Run: headless pygame with SDL's dummy video driver; simulated clock (each Clock.tick advances the game by its frame time, no real sleeping); random seed 0; keys injected as events and as key.get_pressed() state; no mouse input.
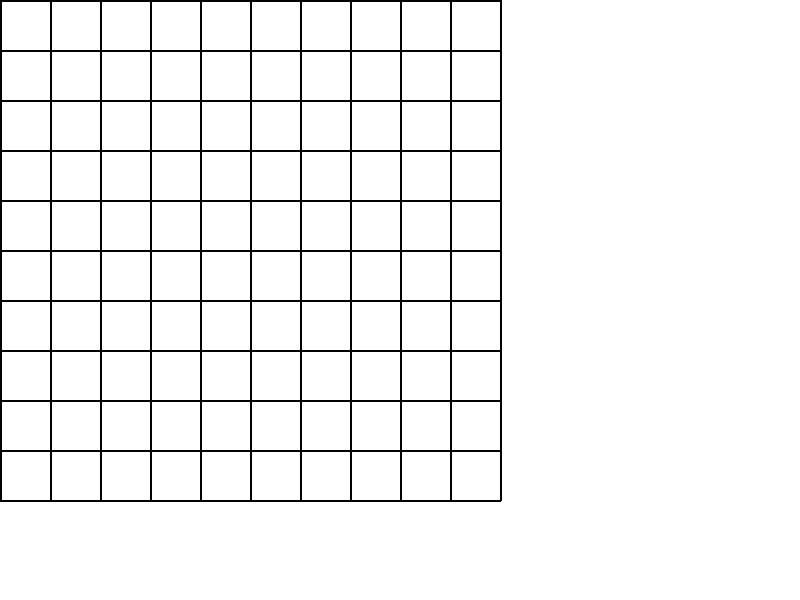
Frame 1 of 4 · flips 1–60 · no input
Frame 2 of 4 · flips 61–180 · tapped SPACE, RETURN · held RIGHT (→), D · screen unchanged from frame 1, image omitted
Frame 3 of 4 · flips 181–300 · held DOWN (↓), S · screen unchanged from frame 2, image omitted
Frame 4 of 4 · flips 301–420 · held LEFT (←), A, UP (↑), W · screen unchanged from frame 3, image omitted

The pygame program that drew these frames:

import pygame

#initalize pygame
pygame.init()

#game window dimensions and colors
WIDTH = 800
HEIGHT = 600

WHITE = (255,255,255)
BLACK = (0,0,0)

screen = pygame.display.set_mode((WIDTH, HEIGHT))
pygame.display.set_caption("Maze Generator")

#Grid dimensions
R=10
C=10
CELL_SIZE = 50

#wall arrays
north_wall = [[1] * C for i in range(R+1)]
east_wall = [[1] * (C+1) for i in range(R)]


def draw_maze():
  for row in range(R):
    for col in range(C):

      x = col * CELL_SIZE
      y = row * CELL_SIZE

      # Draw top wall
      if north_wall[row][col] == 1:
        pygame.draw.line(
          screen,
          BLACK,
          (x, y),
          (x + CELL_SIZE, y),
          2
        )

      # Draw right wall
      if east_wall[row][col] == 1:
        pygame.draw.line(
          screen,
          BLACK,
          (x + CELL_SIZE, y),
          (x + CELL_SIZE, y + CELL_SIZE),
          2
          )
    # Draw the bottom row edge
    for col in range(C):
      x = col * CELL_SIZE
      y = R * CELL_SIZE
      
      if north_wall[R][col] == 1:
        pygame.draw.line(
          screen,
          BLACK,
          (x,y),
          (x + CELL_SIZE, y),
          2
        )
      
      #Draw the left column edge
      
      for row in range(R):
        x = 0
        y = row * CELL_SIZE
        
        if east_wall[row][0] == 1:
          pygame.draw.line(
            screen,
            BLACK,
            (x,y),
            (x, y + CELL_SIZE),
            2
          ) 
    


#Main loop
running = True

while running:
  screen.fill(WHITE)
  draw_maze()
  
  for event in pygame.event.get():
    if event.type == pygame.QUIT:
      running=False
      
  pygame.display.update()
  
pygame.quit()
